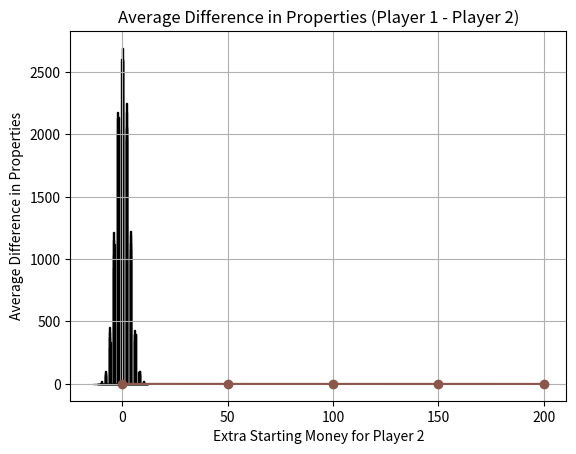

The matplotlib source for this figure:
import random
import matplotlib.pyplot as plt
from statistics import mean

# Function to simulate rolling two dice
def throw_two_dice():
    dice_1 = random.randint(1, 6)
    dice_2 = random.randint(1, 6)
    return dice_1 + dice_2

# Function to simulate a Monopoly game with two players
def simulate_monopoly(starting_money_p1, starting_money_p2):
    board_values = [0, 60, 0, 60, 0, 200, 100, 0, 100, 120, 0, 140, 150, 140, 160, 200, 180,
                    0, 180, 200, 0, 220, 0, 220, 240, 200, 260, 260, 150, 280, 0, 300, 300,
                    0, 320, 200, 0, 350, 0, 400]  # Board setup

    possession_count_p1 = 0  # Player 1 property count
    possession_count_p2 = 0  # Player 2 property count

    current_position_p1, current_position_p2 = 0, 0
    current_money_p1, current_money_p2 = starting_money_p1, starting_money_p2
    num_of_properties = 28  # Total properties available to buy

    while sum(board_values) != 0:  # Game loop

        # Player 1's turn
        previous_position_p1 = current_position_p1
        current_position_p1 = (current_position_p1 + throw_two_dice()) % len(board_values)

        # Check if Player 1 passes or lands on GO
        if current_position_p1 < previous_position_p1:
            current_money_p1 += 200  # Collect $200 for passing GO

        # Check if Player 1 can buy the property
        if board_values[current_position_p1] != 0 and current_money_p1 >= board_values[current_position_p1]:
            current_money_p1 -= board_values[current_position_p1]
            possession_count_p1 += 1  # Player 1 buys the property
            board_values[current_position_p1] = 0  # Mark the property as bought

        # Player 2's turn
        previous_position_p2 = current_position_p2
        current_position_p2 = (current_position_p2 + throw_two_dice()) % len(board_values)

        # Check if Player 2 passes or lands on GO
        if current_position_p2 < previous_position_p2:
            current_money_p2 += 200  # Collect $200 for passing GO

        # Check if Player 2 can buy the property
        if board_values[current_position_p2] != 0 and current_money_p2 >= board_values[current_position_p2]:
            current_money_p2 -= board_values[current_position_p2]
            possession_count_p2 += 1  # Player 2 buys the property
            board_values[current_position_p2] = 0  # Mark the property as bought

    # Return the difference in properties between Player 1 and Player 2
    return possession_count_p1 - possession_count_p2

# Function to simulate multiple Monopoly games
def simulate_monopoly_games(total_games, starting_money_p1, starting_money_p2):
    possession_differences = []  # Track the difference in possessions between players

    for game in range(total_games):
        delta = simulate_monopoly(starting_money_p1, starting_money_p2)
        possession_differences.append(delta)

    # Calculate the average difference
    average_difference = mean(possession_differences)

    print(f"Monopoly simulator: two players, {starting_money_p1} euros starting money, {total_games} games.")
    print(f"On average player 1 has {average_difference:.2f} more streets in their possession when all streets are bought.")

    # Plot histogram of possession differences
    plt.hist(possession_differences, bins=50, edgecolor='black')
    plt.title(f"Histogram of Property Differences in {total_games} Monopoly Games")
    plt.xlabel("Possession Difference (Player 1 - Player 2)")
    plt.ylabel("Frequency")
    plt.show()

    return average_difference


def equilibrium(total_games):
    starting_money_p1 = 1500  # Player 1 starting money
    extra_money_options = [0, 50, 100, 150, 200]  # Extra money for Player 2
    differences = []

    for extra_money in extra_money_options:
        starting_money_p2 = 1500 + extra_money  # Player 2 starts with more money
        average_difference = simulate_monopoly_games(total_games, starting_money_p1, starting_money_p2)
        differences.append(average_difference)

        # Print the result in the required format
        print(f"Starting money [1500,{starting_money_p2}]: player 1 on average {average_difference:.2f} more streets (player 2 got {extra_money} extra starting money)")

    # Plotting the results
    plt.plot(extra_money_options, differences, marker='o')
    plt.title("Average Difference in Properties (Player 1 - Player 2)")
    plt.xlabel("Extra Starting Money for Player 2")
    plt.ylabel("Average Difference in Properties")
    plt.grid(True)
    plt.show()


# Run the equilibrium test
if __name__ == "__main__":
    equilibrium(10000)